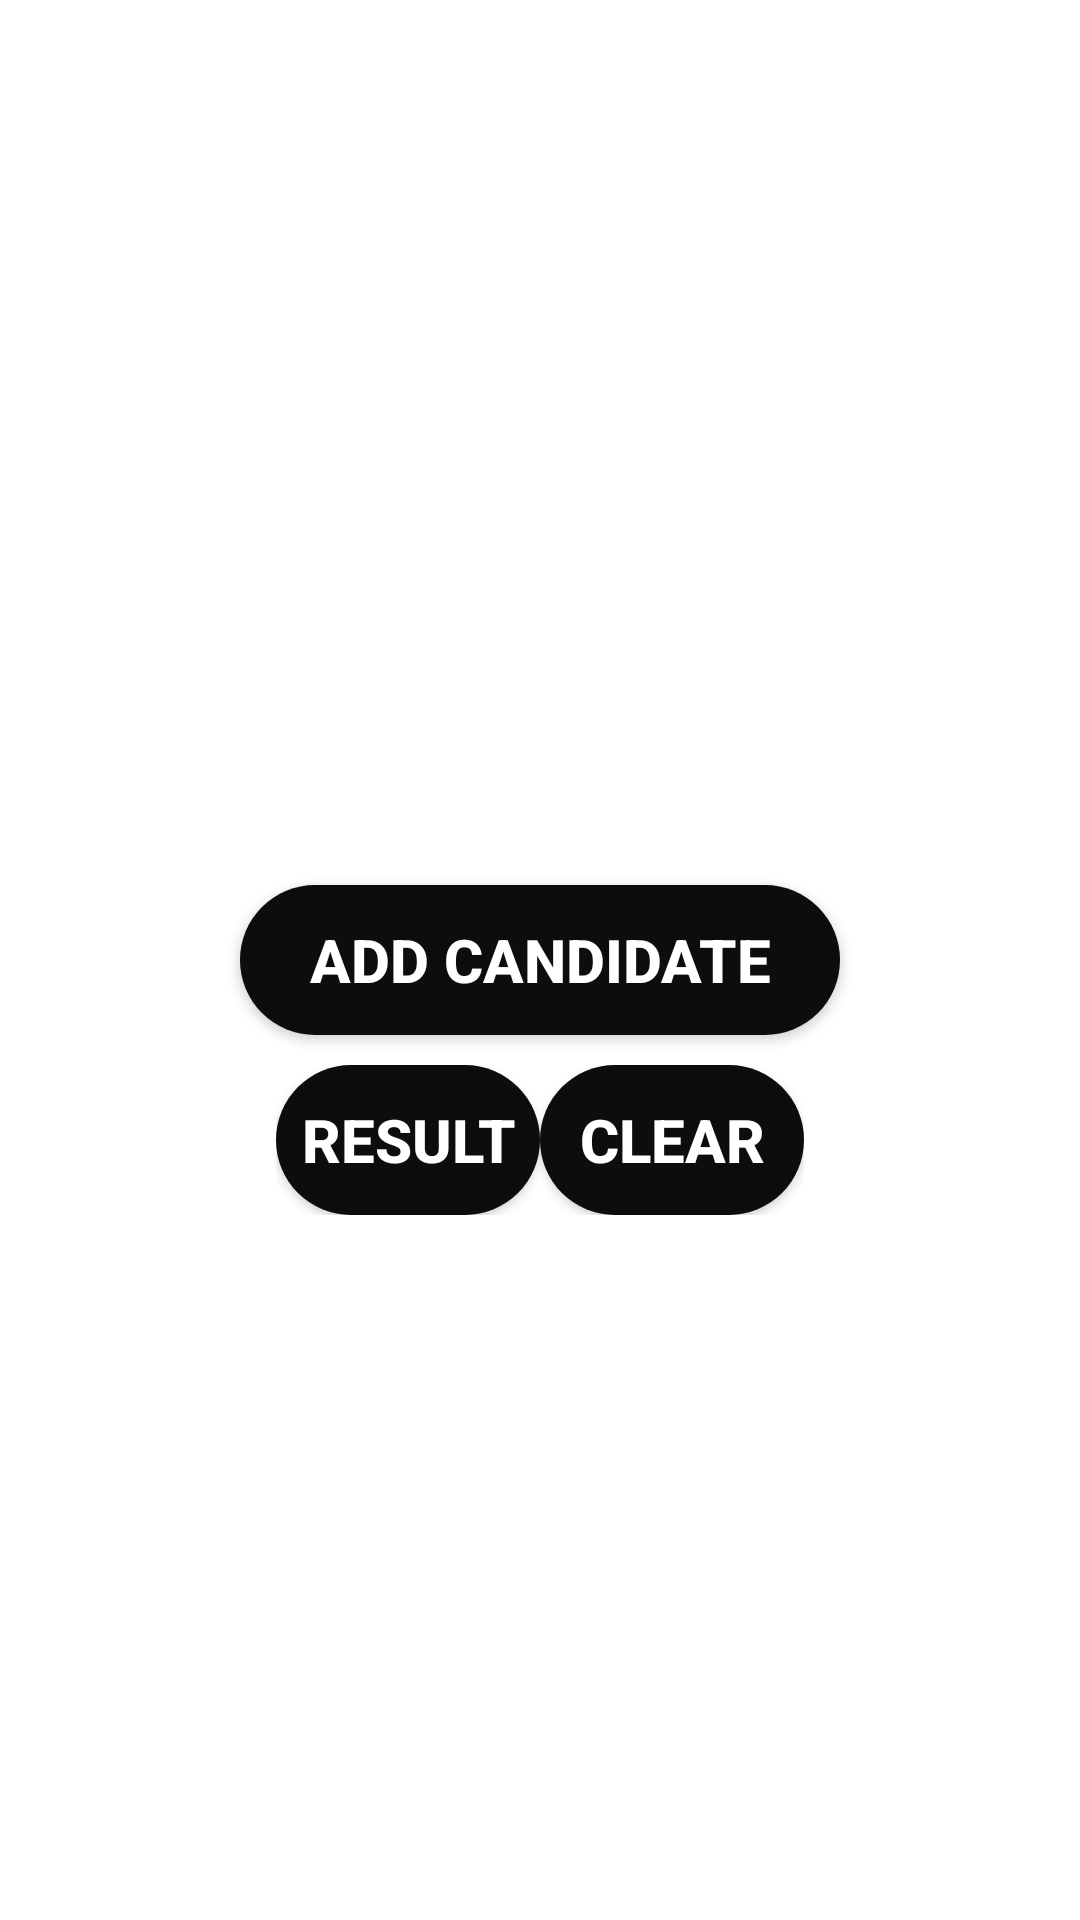

Write the Android layout XML for this screen, with the resource values it uses.
<!-- AndroidManifest.xml: application theme Theme.Voting_app_using_firebase -->
<!-- res/layout/activity_addcontestent2.xml -->
<?xml version="1.0" encoding="utf-8"?>
<RelativeLayout xmlns:android="http://schemas.android.com/apk/res/android"
    xmlns:app="http://schemas.android.com/apk/res-auto"
    xmlns:tools="http://schemas.android.com/tools"
    android:layout_width="match_parent"
    android:layout_height="match_parent"
    android:background="@color/white"
    tools:context=".addcontestent2">
    <ImageView
        android:layout_width="match_parent"
        android:layout_height="300dp"
        android:src="@drawable/add1"
        />


<Button
    android:layout_width="200dp"
    android:layout_height="wrap_content"
    android:id="@+id/add"
    android:layout_centerHorizontal="true"
    android:layout_centerVertical="true"
    android:background="@drawable/btn2"
    android:textStyle="bold"
    android:textColor="@color/white"
    android:textSize="20dp"
    android:text="Add candidate"
    />
    <LinearLayout
        android:layout_marginTop="10dp"
        android:layout_width="wrap_content"
        android:layout_height="wrap_content"
        android:layout_centerHorizontal="true"
        android:layout_centerVertical="true"
        android:layout_below="@+id/add"
        >
    <Button
        android:layout_width="wrap_content"
        android:layout_height="wrap_content"
        android:id="@+id/result"
        android:background="@drawable/btn2"
        android:textStyle="bold"
        android:textColor="@color/white"
        android:textSize="20dp"
        android:layout_below="@+id/add"
        android:text="result"
        />

        <Button
            android:layout_width="wrap_content"
            android:layout_height="wrap_content"
            android:id="@+id/clear"
            android:background="@drawable/btn2"
            android:textStyle="bold"
            android:textColor="@color/white"
            android:textSize="20dp"
            android:text="clear"
            />



    </LinearLayout>
</RelativeLayout>
<!-- resources referenced by this layout -->
<resources>
  <color name="white">#FFFFFFFF</color>
  <!-- drawable btn2 (drawable) -->
  <?xml version="1.0" encoding="utf-8"?>
  <shape xmlns:android="http://schemas.android.com/apk/res/android" android:shape="rectangle">
      <solid android:color="#0E0D0C"/>
      <corners android:radius="30dp"/>
  <size android:height="50dp"/>
  </shape>
  <style name="Theme.Voting_app_using_firebase" parent="Theme.AppCompat.Light.NoActionBar">
          
          <item name="colorPrimary">@color/purple_500</item>
          <item name="colorPrimaryVariant">@color/purple_700</item>
          <item name="colorOnPrimary">@color/white</item>
          
          <item name="colorSecondary">@color/teal_200</item>
          <item name="colorSecondaryVariant">@color/teal_700</item>
          <item name="colorOnSecondary">@color/black</item>
          
          <item name="android:statusBarColor">?attr/colorPrimaryVariant</item>
          
      </style>
  <color name="purple_500">#FF6200EE</color>
  <color name="purple_700">#FF3700B3</color>
  <color name="teal_200">#1FF807</color>
  <color name="teal_700">#FF018786</color>
  <color name="black">#FF000000</color>
</resources>
